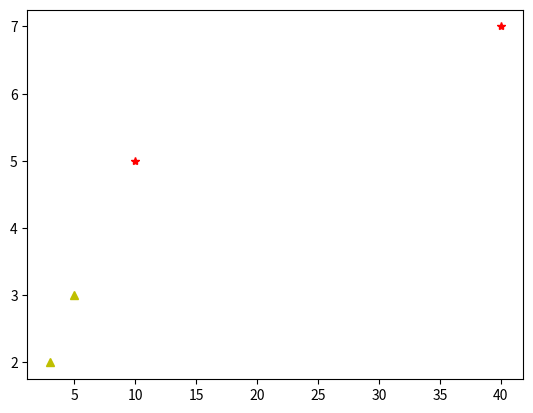

Generate this figure with matplotlib: (Note: this script raises an exception after producing the figure.)
import matplotlib.pyplot as plt
import numpy as np
import math

# Data points
f = [[10, 5], [40, 7], [3, 2], [5, 3]]
l = ['good', 'good', 'bad', 'bad']  # Labels for each point

x = np.array([point[0] for point in f])  # Extracting x-coordinates
y = np.array([point[1] for point in f])  # Extracting y-coordinates

# Display the data points
print("x-coordinates:", x)
print("y-coordinates:", y)

# Initialize lists to store labels only once for legend
plotted_good = False
plotted_bad = False

# Plot the data points with different markers for 'good' and 'bad'
for i in range(len(f)):
    if l[i] == 'good':
        if not plotted_good:
            plt.plot(x[i], y[i], 'r*', label='Good')  # Red stars for 'good'
            plotted_good = True
        else:
            plt.plot(x[i], y[i], 'r*')  # No label to avoid duplicate in legend
    else:
        if not plotted_bad:
            plt.plot(x[i], y[i], 'y^', label='Bad')  # Yellow triangles for 'bad'
            plotted_bad = True
        else:
            plt.plot(x[i], y[i], 'y^')  # No label to avoid duplicate in legend

# Get new input point
p = int(input("Enter saving%: "))  # Input saving percentage
q = int(input("Enter number of good habits: "))  # Input number of good habits
k = int(input("Enter k (number of nearest neighbors): "))  # Input the value of k

plt.plot(p, q, 'b*', label='New Point')  # Plot the new point with a blue star

# Calculate distances between the new point and existing points
distances = np.sqrt((x - p) ** 2 + (y - q) ** 2)
print("Distances:", distances)

# Sort the distances and get the k smallest ones
sorted_indices = np.argsort(distances)  # Sort distances and get indices
nearest_distances = distances[sorted_indices[:min(k, len(f))]]  # Handle case when k > len(f)
print("Nearest Distances:", nearest_distances)

# Compute the average of the k nearest distances
if len(nearest_distances) > 0:
    avg_min_distance = np.mean(nearest_distances)
    print("Average of nearest distances:", avg_min_distance)
else:
    print("No nearest distances to compute.")

# Display plot
plt.legend()  # Show legend for the different categories
plt.xlabel('Saving %')
plt.ylabel('Number of Good Habits')
plt.title(f'KNN with k = {k}')
plt.grid(True)
plt.show()
